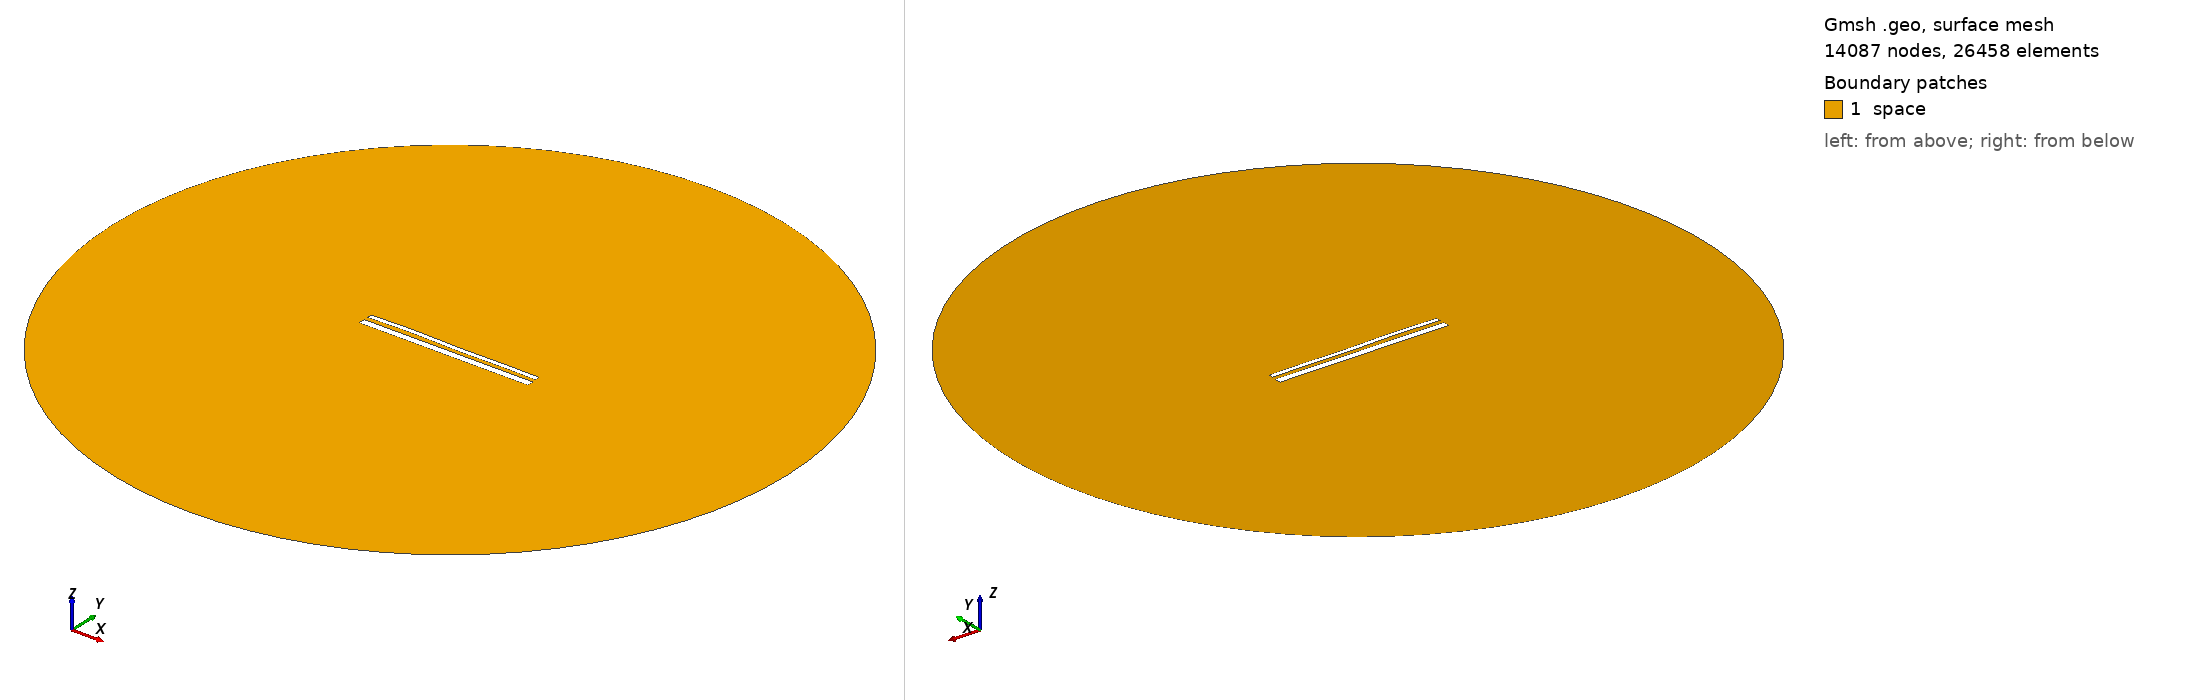

Gmsh geometry script, surface-meshed: 14087 nodes, 26458 surface elements. Boundary patches (legend numbers): 1 space. Left view from above one corner, right view from below the opposite corner. Legend entries are the model's physical surfaces. The drawing asked Gmsh for element sizes between 1% and 20% of the model's largest extent; the script's own settings can give other sizes.

=== 14600.geo (drawn) ===
//---------------------------------------
// Geometry kernel
//---------------------------------------

SetFactory("OpenCASCADE");



//---------------------------------------
// Parameters of the geometry
//---------------------------------------

// Overetch of the upper plate
overetch = 0.5;

// Distance between the plates
distance = 2.25;

// Discretization over the x axis (for the deformation)
nx = 50; 

// Length of the plate
L = 100 - overetch; 

// Number of modes
n = 4; 

// 1st mode coefficient
coeff(1) = -0.075;
beta(1) = 0.596864 * 3.1415926535 / L;

// 2nd mode coefficient
coeff(2) = 0.07499999999999998;
beta(2) = 1.49418 * 3.1415926535 / L;

// 3rd mode coefficient
coeff(3) = 0.15;
beta(3) = 2.50025 * 3.1415926535 / L;

// 4th mode coefficient
coeff(4) = 0.15;
beta(4) = 3.49999 * 3.1415926535 / L;



//---------------------------------------
// Upper plate (deformed rectangle)
//---------------------------------------

// Coordiantes of the upper plate
xmin = -50;
xmax = 50 - overetch;

// Height of the upper plate
yheight = 4 - 2 * overetch;

// Indexes of the points
UpperID[] = {};
LowerID[] = {};
LeftID[] = {};
RightID[] = {};

// Point index
p = 1;

// Horizontal edges
For i In {1:nx}
    x = xmin + (i-1)*(xmax - xmin)/(nx-1);

    y_bottom = distance / 2 + overetch;
    For j In {1:n}
        C = (Cosh(beta(j)*L) + Cos(beta(j)*L)) / (Sinh(beta(j)*L) + Sin(beta(j)*L));
        y_bottom  = y_bottom + coeff(j) * (Cosh(beta(j)*(x+50)) - Cos(beta(j)*(x+50)) - C * (Sinh(beta(j)*(x+50)) - Sin(beta(j)*(x+50))));
    EndFor

    y_top = y_bottom + yheight;

    Point(p) = {x, y_top, 0, 1.0};
    UpperID[i] = p;
    p = p + 1;

    Point(p) = {x, y_bottom, 0, 1.0};
    LowerID[i] = p;
    p = p + 1;
EndFor

// Create point lists
UpperPts[] = {}; LowerPts[] = {};
For i In {1:nx}
  UpperPts[] += {UpperID[i]};
  LowerPts[] += {LowerID[i]};
EndFor

// Build splines
Spline(1) = {UpperPts[]};
Spline(2) = {LowerPts[]};
Line(3) = {LowerPts[nx-1], UpperPts[nx-1]};
Line(4) = {LowerPts[0], UpperPts[0]};

// Build the plane surface
Curve Loop(1) = {2, 3, -1, -4};
Plane Surface(1) = {1};



//---------------------------------------
// Lower plate (rectangle)
//---------------------------------------

// Vertices
Point(1001) = {-50, -1, 0, 1.0};
Point(1002) = { 50, -1, 0, 1.0};
Point(1003) = { 50,  -5, 0, 1.0};
Point(1004) = {-50,  -5, 0, 1.0};

// Edges
Line(5) = {1001, 1002};
Line(6) = {1002, 1003};
Line(7) = {1003, 1004};
Line(8) = {1004, 1001};

// Plane surface
Line Loop(2) = {5, 6, 7, 8};
Plane Surface(2) = {2}; 



//---------------------------------------
// Outer (fictious) boundary
//---------------------------------------

// Points
Point(1005) = {0, 0, 0};       // Center
Point(1006) = {200, 0, 0};     // Start point
Point(1007) = {0, 200, 0};     // 90 degrees
Point(1008) = {-200, 0, 0};    // 180 degrees
Point(1009) = {0, -200, 0};    // 270 degrees

// Circle arcs (each needs start, center, end)
Circle(9) = {1006, 1005, 1007};
Circle(10) = {1007, 1005, 1008};
Circle(11) = {1008, 1005, 1009};
Circle(12) = {1009, 1005, 1006};

// Plane surface for the entire domain
Curve Loop(3) = {9, 10, 11, 12};
Surface(3) = {3};

// Subtract the plates from the whole domain to obtain the actual domain where we want to solve the equations
BooleanDifference{ Surface{3}; Delete; }{ Surface{1}; Surface{2}; Delete; }




//---------------------------------------
// Transfinite Lines/Curves
//---------------------------------------

// Set the number of points on the boundaries
r = 7;

// Plates
Transfinite Curve {1, 2} = 50*r Using Progression 1;
Transfinite Curve {3, 4} = 2*r Using Progression 1;
Transfinite Line {5, 7} = 50*r Using Progression 1;
Transfinite Line {6, 8} = 2*r Using Progression 1;

// Outer boundary
Transfinite Line {9, 10, 11, 12} = 20 Using Progression 1;



//---------------------------------------
// Physical groups
//---------------------------------------                

// Physical curves (boundaries)
Physical Line("force_segment", 10) = {2};
Physical Line("upper_plate", 11) = {1, 3, 4};
Physical Line("lower_plate", 12) = {5, 6, 7, 8};
Physical Line("boundary", 20) = {9, 10, 11, 12};

// Physical Surfaces
Physical Surface("space", 30) = {3};



//---------------------------------------
// 6. Generate the Mesh
//---------------------------------------

// 2D mesh generation
Mesh 2;
